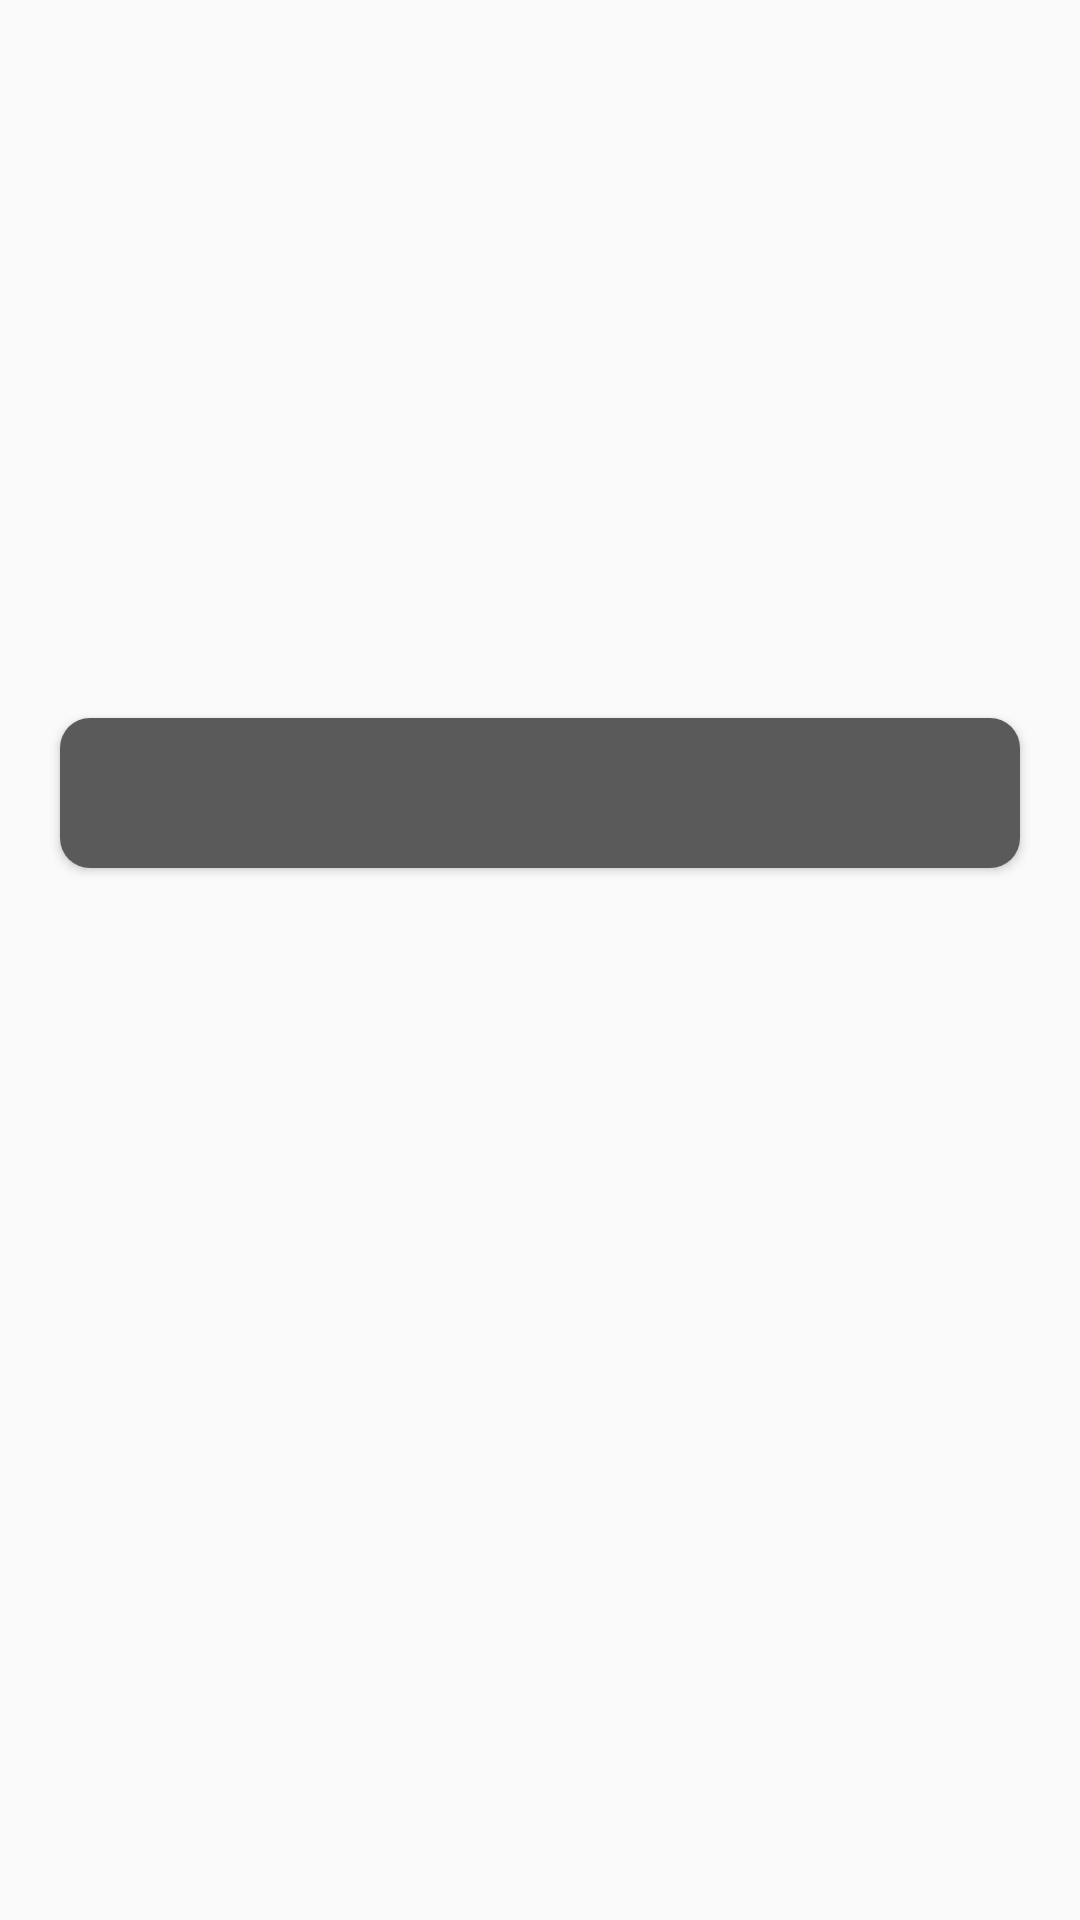

Produce the Android XML layout that renders to this screen, including the resource entries it uses.
<!-- AndroidManifest.xml: application theme Theme.UtaitePlayer -->
<!-- res/layout/dialog_update_text.xml -->
<?xml version="1.0" encoding="utf-8"?>
<LinearLayout xmlns:android="http://schemas.android.com/apk/res/android"
    android:layout_width="match_parent"
    android:layout_height="wrap_content"
    android:background="@drawable/dialog_radius_1"
    android:backgroundTint="@color/white"
    android:orientation="vertical"
    xmlns:app="http://schemas.android.com/apk/res-auto">

    <TextView
        android:id="@+id/title"
        android:layout_width="match_parent"
        android:layout_height="wrap_content"

        android:layout_marginStart="20dp"
        android:layout_marginTop="20dp"
        android:layout_marginEnd="20dp"

        android:ellipsize="end"

        android:textColor="@color/custom_gray_1"
        android:textSize="18sp"
        android:fontFamily="@font/esamanru_medium"/>

    <ScrollView
        android:layout_width="match_parent"
        android:layout_height="150dp"

        android:layout_marginStart="20dp"
        android:layout_marginTop="15dp"
        android:layout_marginEnd="20dp">

        <TextView
            android:id="@+id/message"
            android:layout_width="match_parent"
            android:layout_height="wrap_content"

            android:textColor="@color/custom_gray_2"
            android:textSize="13sp"
            android:fontFamily="@font/esamanru_light"/>
    </ScrollView>

    <Button
        android:id="@+id/button"
        android:layout_width="match_parent"
        android:layout_height="50dp"

        android:background="@drawable/button_1"
        android:fontFamily="@font/esamanru_bold"

        android:layout_marginStart="20dp"
        android:layout_marginTop="30dp"
        android:layout_marginEnd="20dp"
        android:layout_marginBottom="20dp"

        android:textSize="17sp"
        android:textColor="#FFFFFF" />
</LinearLayout>
<!-- resources referenced by this layout -->
<resources>
  <color name="custom_gray_1">#3C3C3C</color>
  <color name="custom_gray_2">#5A5A5A</color>
  <color name="white">#FFFFFFFF</color>
  <!-- drawable button_1 (drawable) -->
  <?xml version="1.0" encoding="utf-8"?>
  <selector xmlns:android="http://schemas.android.com/apk/res/android">
      
      <item android:state_pressed="false"
          android:state_enabled="true">
          <shape android:shape="rectangle">
  
              <corners
                  android:radius="10dp"/>
  
              <solid
                  android:color="@color/custom_gray_2"/>
          </shape>
      </item>
  
      
      <item android:state_enabled="false">
          <shape android:shape="rectangle">
  
              <corners
                  android:radius="10dp"/>
  
              <solid
                  android:color="@color/custom_gray_5"/>
          </shape>
      </item>
  
      
      <item android:state_pressed="true">
          <shape android:shape="rectangle">
  
              <corners
                  android:radius="10dp"/>
  
              <solid
                  android:color="@color/custom_gray_3"/>
          </shape>
      </item>
  </selector>
  <style name="Theme.UtaitePlayer" parent="Theme.AppCompat.Light.NoActionBar">
          
          <item name="colorPrimary">@color/custom_gray_2</item>
          <item name="colorPrimaryVariant">@color/custom_gray_3</item>
          <item name="colorOnPrimary">@color/custom_gray_5</item>
          
          <item name="colorSecondary">@color/custom_gray_2</item>
          <item name="colorSecondaryVariant">@color/custom_gray_3</item>
          <item name="colorOnSecondary">@color/custom_gray_5</item>
          
          <item name="android:statusBarColor" tools:targetApi="l">?attr/colorPrimaryVariant</item>
          
  
          
          <item name="colorControlActivated">@color/app_main_base_5</item>
          
          <item name="android:popupMenuStyle">@style/RoundPopupMenuStyle</item>
      </style>
  <color name="custom_gray_5">#D5D5D5</color>
  <color name="custom_gray_3">#333333</color>
  <color name="app_main_base_5">#012A3A</color>
  <style name="RoundPopupMenuStyle" parent="Widget.AppCompat.PopupMenu">
          <item name="android:popupBackground">@drawable/popupmenu_round_layout</item>
          <item name="android:fontFamily">@font/esamanru_medium</item>
          <item name="android:textSize">13sp</item>
          <item name="tabGravity">fill</item>
      </style>
</resources>
